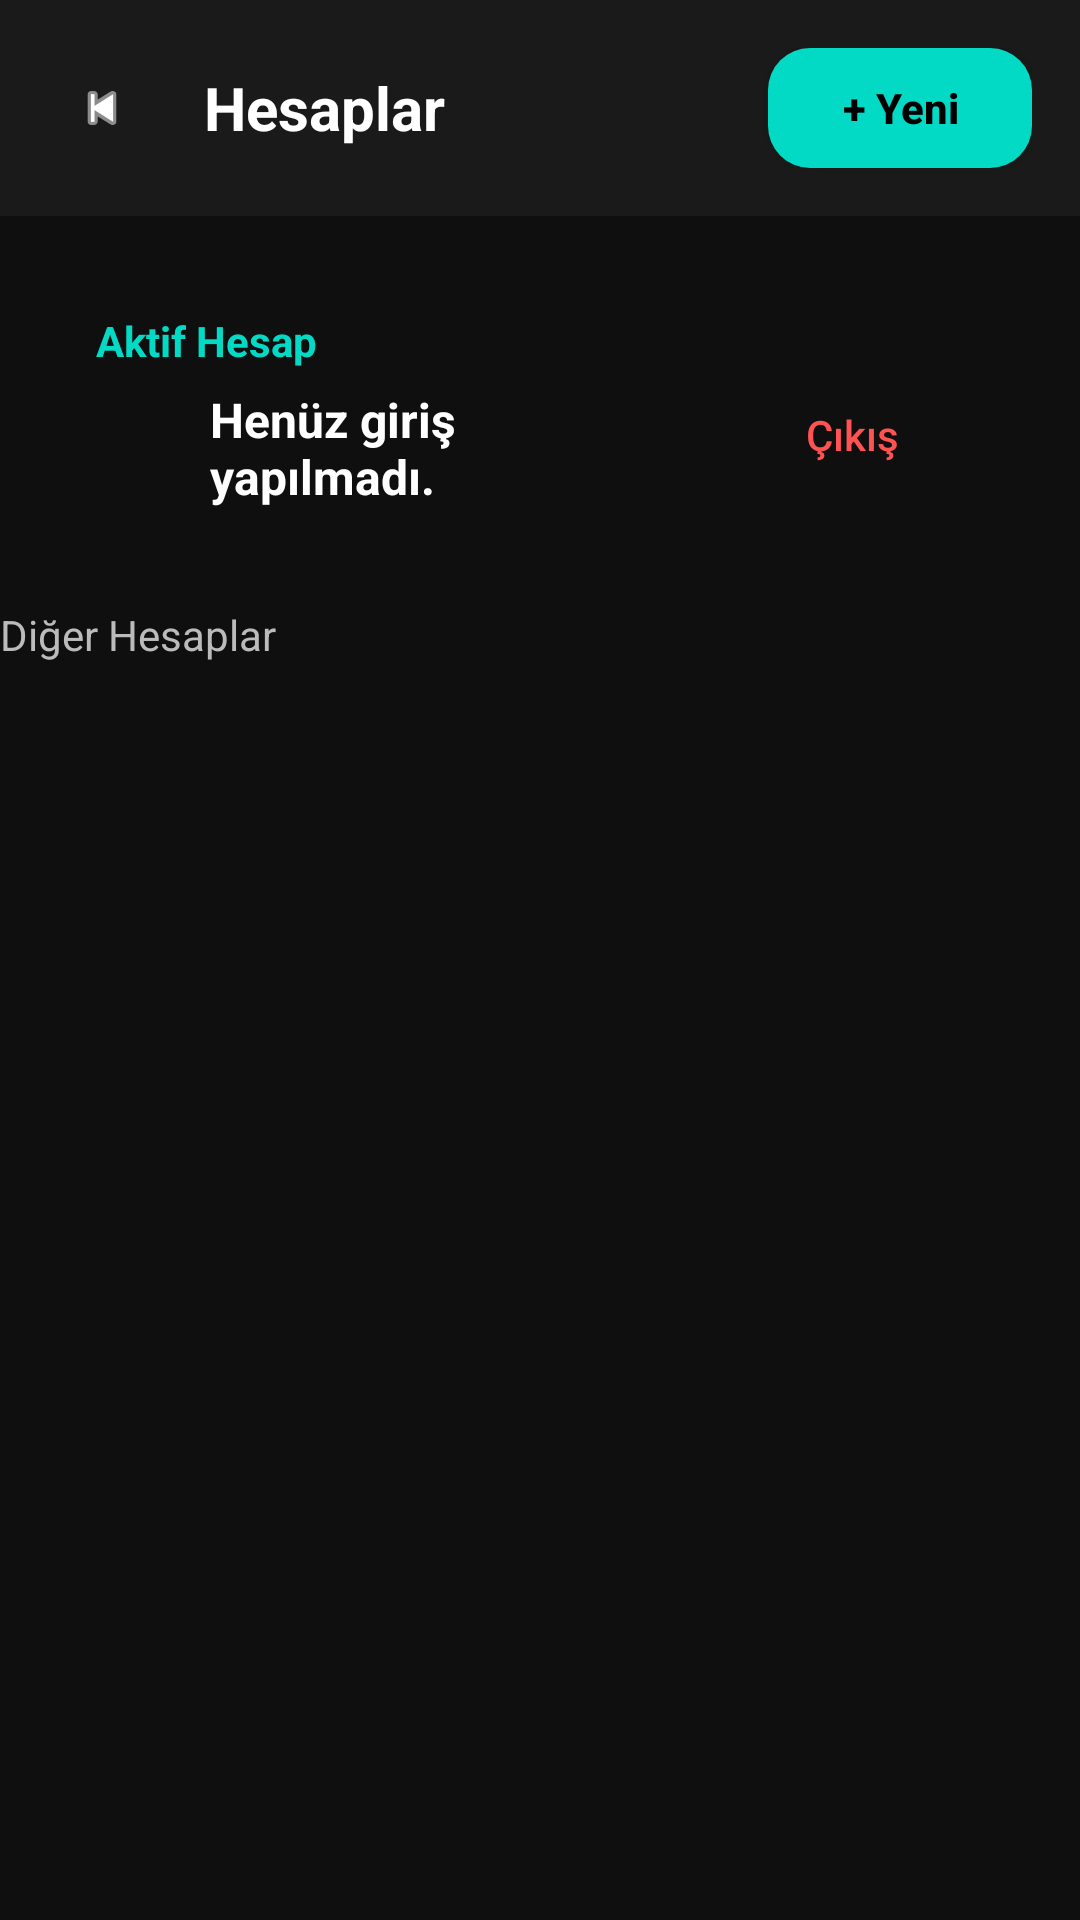

Reconstruct the res/layout file that produces this screen, plus the resources it refers to.
<!-- AndroidManifest.xml: application theme Theme.UzunsIPTV -->
<!-- res/layout/activity_accounts.xml -->
<?xml version="1.0" encoding="utf-8"?>
<androidx.constraintlayout.widget.ConstraintLayout xmlns:android="http://schemas.android.com/apk/res/android"
    xmlns:app="http://schemas.android.com/apk/res-auto"
    android:layout_width="match_parent"
    android:layout_height="match_parent"
    android:background="#0F0F0F">

    <LinearLayout
        android:id="@+id/toolbar"
        android:layout_width="match_parent"
        android:layout_height="wrap_content"
        android:background="#1A1A1A"
        android:gravity="center_vertical"
        android:padding="16dp"
        app:layout_constraintTop_toTopOf="parent">

        <ImageView
            android:id="@+id/btnBack"
            android:layout_width="36dp"
            android:layout_height="36dp"
            android:background="@drawable/bg_universal_selector"
            android:padding="8dp"
            android:src="@android:drawable/ic_media_previous"
            app:tint="#FFFFFF" />

        <TextView
            android:layout_width="0dp"
            android:layout_height="wrap_content"
            android:layout_marginStart="16dp"
            android:layout_weight="1"
            android:text="Hesaplar"
            android:textColor="#FFFFFF"
            android:textSize="20sp"
            android:textStyle="bold" />

        <Button
            android:id="@+id/btnAddAccount"
            android:layout_width="wrap_content"
            android:layout_height="40dp"
            android:background="@drawable/bg_primary_button"
            android:text="+ Yeni"
            android:textAllCaps="false"
            android:textColor="#000000"
            android:textStyle="bold" />
    </LinearLayout>

    <LinearLayout
        android:id="@+id/activeAccountCard"
        android:layout_width="match_parent"
        android:layout_height="wrap_content"
        android:layout_margin="16dp"
        android:background="@drawable/bg_universal_selector"
        android:gravity="center_vertical"
        android:orientation="horizontal"
        android:padding="16dp"
        app:layout_constraintTop_toBottomOf="@id/toolbar">

        <LinearLayout
            android:layout_width="0dp"
            android:layout_height="wrap_content"
            android:layout_marginEnd="12dp"
            android:layout_weight="1"
            android:orientation="vertical">

            <TextView
                android:id="@+id/tvActiveAccountTitle"
                android:layout_width="wrap_content"
                android:layout_height="wrap_content"
                android:text="Aktif Hesap"
                android:textColor="#03DAC5"
                android:textSize="14sp"
                android:textStyle="bold" />

            <LinearLayout
                android:layout_width="wrap_content"
                android:layout_height="wrap_content"
                android:layout_marginTop="6dp"
                android:gravity="center_vertical"
                android:orientation="horizontal">

                <ImageView
                    android:id="@+id/imgActiveInlineAvatar"
                    android:layout_width="28dp"
                    android:layout_height="28dp"
                    android:background="@drawable/bg_universal_selector"
                    android:padding="6dp"
                    android:src="@drawable/ic_user_avatar"
                    android:tint="#03DAC5" />

                <LinearLayout
                    android:layout_width="wrap_content"
                    android:layout_height="wrap_content"
                    android:layout_marginStart="10dp"
                    android:orientation="vertical">

                    <TextView
                        android:id="@+id/tvActiveAccountName"
                        android:layout_width="wrap_content"
                        android:layout_height="wrap_content"
                        android:text="Henüz giriş yapılmadı."
                        android:textColor="#FFFFFF"
                        android:textSize="16sp"
                        android:textStyle="bold" />

                    <TextView
                        android:id="@+id/tvActiveAccountServer"
                        android:layout_width="wrap_content"
                        android:layout_height="wrap_content"
                        android:text=""
                        android:textColor="#AAAAAA"
                        android:textSize="12sp" />
                </LinearLayout>
            </LinearLayout>
        </LinearLayout>

        <Button
            android:id="@+id/btnLogoutActive"
            android:layout_width="wrap_content"
            android:layout_height="wrap_content"
            android:text="Çıkış"
            android:textAllCaps="false"
            android:background="@drawable/bg_universal_selector"
            android:textColor="#FF5252"/>
    </LinearLayout>

    <TextView
        android:id="@+id/tvOtherAccounts"
        android:layout_width="wrap_content"
        android:layout_height="wrap_content"
        android:layout_marginStart="16dp"
        android:text="Diğer Hesaplar"
        android:textColor="#BBBBBB"
        android:textSize="14sp"
        app:layout_constraintTop_toBottomOf="@id/activeAccountCard" />

    <androidx.recyclerview.widget.RecyclerView
        android:id="@+id/rvAccounts"
        android:layout_width="0dp"
        android:layout_height="0dp"
        android:paddingHorizontal="16dp"
        app:layout_constraintTop_toBottomOf="@id/tvOtherAccounts"
        app:layout_constraintBottom_toBottomOf="parent"
        app:layout_constraintStart_toStartOf="parent"
        app:layout_constraintEnd_toEndOf="parent" />

    <TextView
        android:id="@+id/tvEmptyAccounts"
        android:layout_width="wrap_content"
        android:layout_height="wrap_content"
        android:text="Henüz ek hesap bulunmuyor."
        android:textColor="#777777"
        android:textSize="14sp"
        android:visibility="gone"
        app:layout_constraintTop_toTopOf="@id/rvAccounts"
        app:layout_constraintBottom_toBottomOf="@id/rvAccounts"
        app:layout_constraintStart_toStartOf="@id/rvAccounts"
        app:layout_constraintEnd_toEndOf="@id/rvAccounts" />

</androidx.constraintlayout.widget.ConstraintLayout>
<!-- resources referenced by this layout -->
<resources>
  <!-- drawable bg_primary_button (drawable) -->
  <?xml version="1.0" encoding="utf-8"?>
  <selector xmlns:android="http://schemas.android.com/apk/res/android">
      <item android:state_pressed="true">
          <shape android:shape="rectangle">
              <solid android:color="#02c7b4"/>
              <corners android:radius="14dp" />
              <stroke android:width="2dp" android:color="#FFFFFFFF" />
          </shape>
      </item>
      
      
      <item android:state_focused="true">
          <layer-list>
              
              <item android:top="2dp" android:bottom="2dp" android:left="2dp" android:right="2dp">
                  <shape android:shape="rectangle">
                      <solid android:color="#FFFFFF"/>
                      <corners android:radius="16dp" />
                  </shape>
              </item>
              
              <item android:top="5dp" android:bottom="5dp" android:left="5dp" android:right="5dp">
                  <shape android:shape="rectangle">
                      <solid android:color="#00FFF7"/>
                      <corners android:radius="12dp" />
                      <stroke android:width="3dp" android:color="#FFFFFF" />
                  </shape>
              </item>
          </layer-list>
      </item>
      
      
      <item>
          <shape android:shape="rectangle">
              <solid android:color="#03DAC5"/>
              <corners android:radius="14dp" />
          </shape>
      </item>
  </selector>
  <!-- drawable bg_universal_selector (drawable) -->
  <?xml version="1.0" encoding="utf-8"?>
  <selector xmlns:android="http://schemas.android.com/apk/res/android">
  
      <item android:state_focused="true">
          <shape android:shape="rectangle">
              <solid android:color="#15FFFFFF"/> <stroke android:width="2dp" android:color="#FFFFFF" /> <corners android:radius="12dp" />
          </shape>
      </item>
  
      <item android:state_pressed="true">
          <shape android:shape="rectangle">
              <solid android:color="#00000000"/> <stroke android:width="3dp" android:color="#03DAC5" /> <corners android:radius="12dp" />
          </shape>
      </item>
  
      <item>
          <shape android:shape="rectangle">
              <solid android:color="#00000000"/>
              <stroke android:width="0dp" android:color="#00000000" />
              <corners android:radius="12dp" />
          </shape>
      </item>
  </selector>
  <style name="Theme.UzunsIPTV" parent="Base.Theme.UzunsIPTV" />
  <style name="Base.Theme.UzunsIPTV" parent="Theme.Material3.DayNight.NoActionBar">
          
          
      </style>
</resources>
